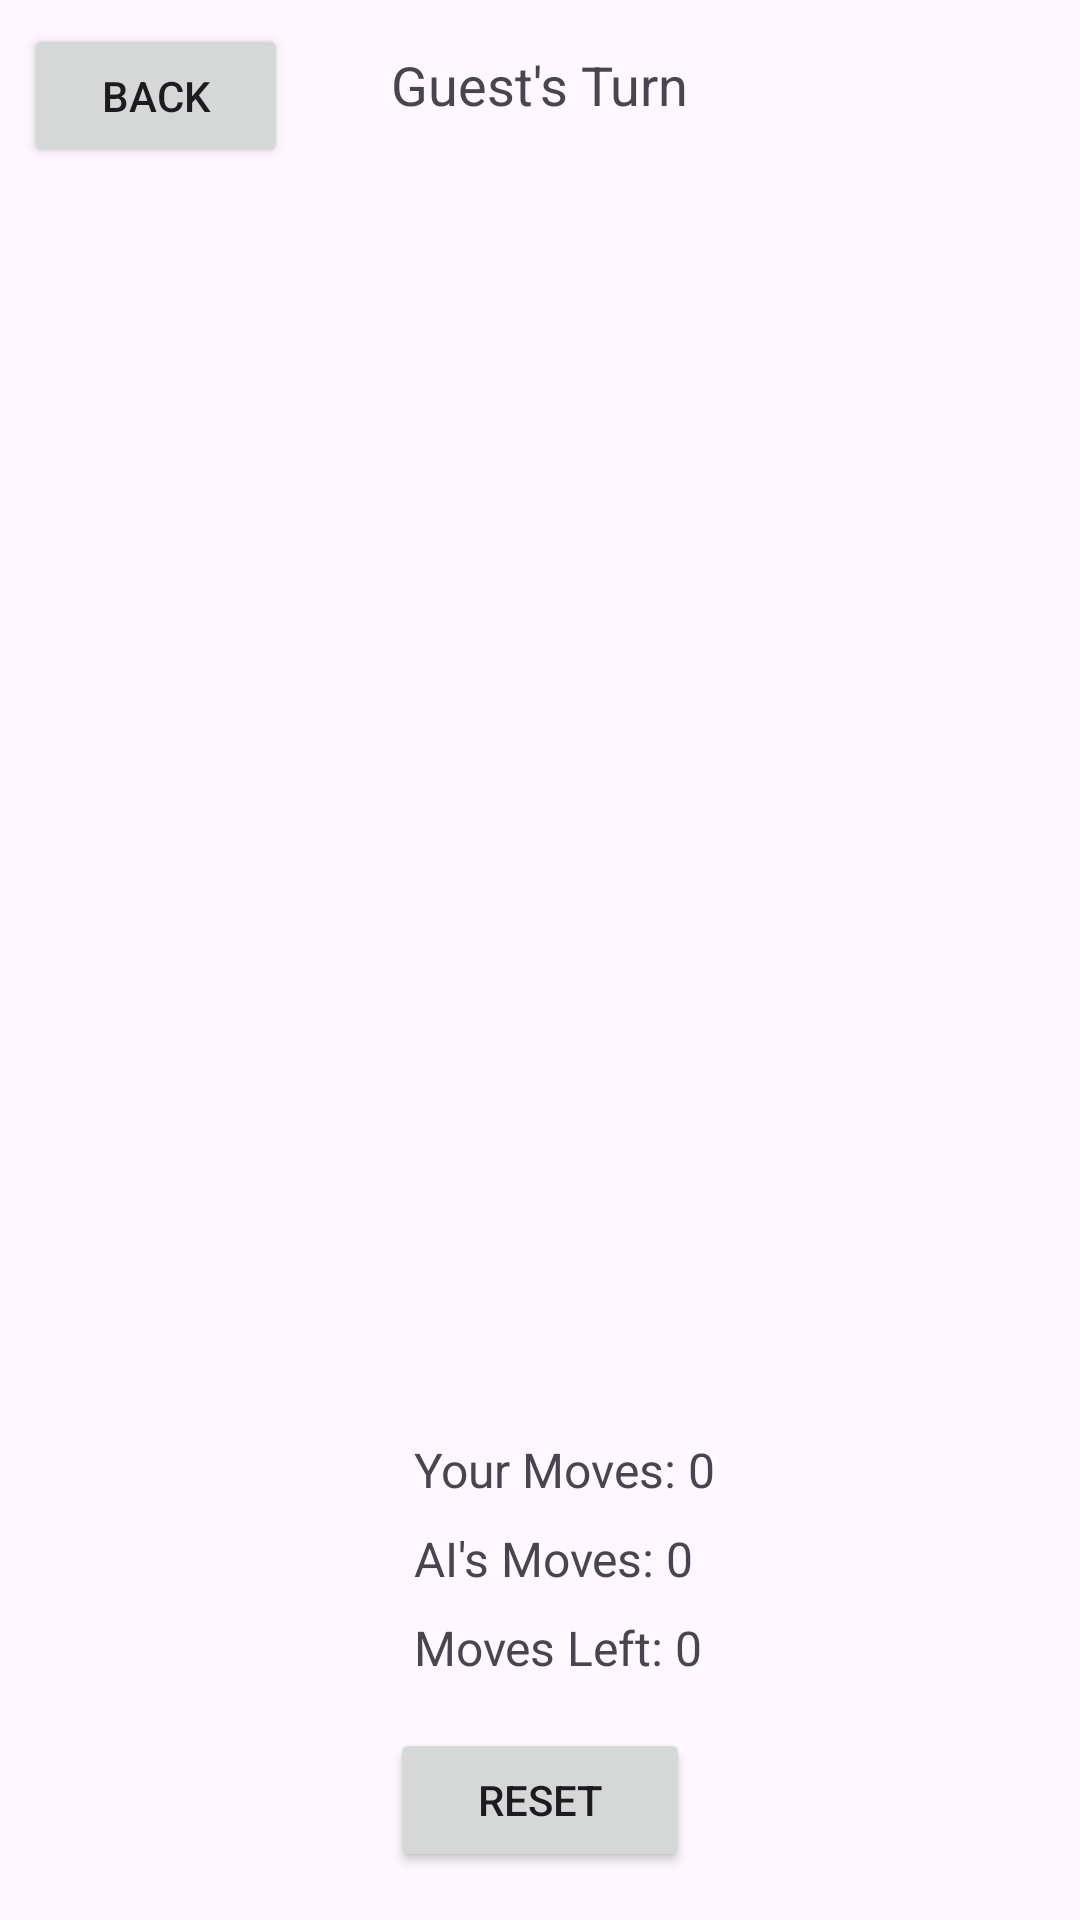

Layout XML and referenced resources for this Android screen:
<!-- AndroidManifest.xml: application theme Theme.MAD_Assignment1 -->
<!-- res/layout/fragment_ai_game.xml -->
<androidx.constraintlayout.widget.ConstraintLayout
    xmlns:android="http://schemas.android.com/apk/res/android"
    xmlns:app="http://schemas.android.com/apk/res-auto"
    xmlns:tools="http://schemas.android.com/tools"
    android:layout_width="match_parent"
    android:layout_height="match_parent"
    tools:context=".ui.GameAIFragment">

    <Button
        android:id="@+id/btn_back"
        android:layout_width="wrap_content"
        android:layout_height="wrap_content"
        android:text="Back"
        app:layout_constraintTop_toTopOf="parent"
        app:layout_constraintStart_toStartOf="parent"
        android:layout_marginTop="8dp"
        android:layout_marginHorizontal="8dp"/>

    <TextView
        android:id="@+id/player_turn_indicator"
        android:layout_width="wrap_content"
        android:layout_height="wrap_content"
        android:text="Guest's Turn"
        android:textSize="18sp"
        app:layout_constraintTop_toTopOf="parent"
        app:layout_constraintStart_toStartOf="parent"
        app:layout_constraintEnd_toEndOf="parent"
        android:layout_marginTop="16dp"/>

    <GridView
        android:id="@+id/game_grid"
        android:layout_width="0dp"
        android:layout_height="0dp"
        android:layout_margin="30dp"
        android:numColumns="7"
        android:horizontalSpacing="4dp"
        android:verticalSpacing="4dp"
        app:layout_constraintBottom_toTopOf="@+id/game_info"
        app:layout_constraintEnd_toEndOf="parent"
        app:layout_constraintStart_toStartOf="parent"
        app:layout_constraintTop_toBottomOf="@+id/player_turn_indicator"
        app:layout_constraintVertical_bias="0.5" />

    <LinearLayout
        android:id="@+id/game_controls"
        android:layout_width="wrap_content"
        android:layout_height="wrap_content"
        android:orientation="horizontal"
        app:layout_constraintBottom_toBottomOf="parent"
        app:layout_constraintStart_toStartOf="parent"
        app:layout_constraintEnd_toEndOf="parent"
        android:layout_marginBottom="16dp">

        

        <Button
            android:id="@+id/btn_reset"
            android:layout_width="100dp"
            android:layout_height="wrap_content"
            android:text="Reset" /> 

    </LinearLayout>

    
    <LinearLayout
        android:id="@+id/game_info"
        android:layout_width="wrap_content"
        android:layout_height="wrap_content"
        android:orientation="vertical"
        app:layout_constraintBottom_toTopOf="@+id/game_controls"
        app:layout_constraintStart_toStartOf="parent"
        app:layout_constraintEnd_toEndOf="parent"
        android:layout_marginBottom="16dp">

        <TextView
            android:id="@+id/player1_moves"
            android:layout_width="wrap_content"
            android:layout_height="wrap_content"
            android:text="Your Moves: 0"
            android:textSize="16sp"
            android:layout_marginBottom="8dp"
            android:layout_marginStart="16dp"/>

        <TextView
            android:id="@+id/player2_moves"
            android:layout_width="wrap_content"
            android:layout_height="wrap_content"
            android:text="AI's Moves: 0"
            android:textSize="16sp"
            android:layout_marginBottom="8dp"
            android:layout_marginStart="16dp"/>

        <TextView
            android:id="@+id/moves_left"
            android:layout_width="wrap_content"
            android:layout_height="wrap_content"
            android:text="Moves Left: 0"
            android:textSize="16sp"
            android:layout_marginStart="16dp"/>
    </LinearLayout>

</androidx.constraintlayout.widget.ConstraintLayout>
<!-- resources referenced by this layout -->
<resources>
  <style name="Theme.MAD_Assignment1" parent="Base.Theme.MAD_Assignment1" />
  <style name="Base.Theme.MAD_Assignment1" parent="Theme.Material3.DayNight.NoActionBar">
          
          
      </style>
</resources>
